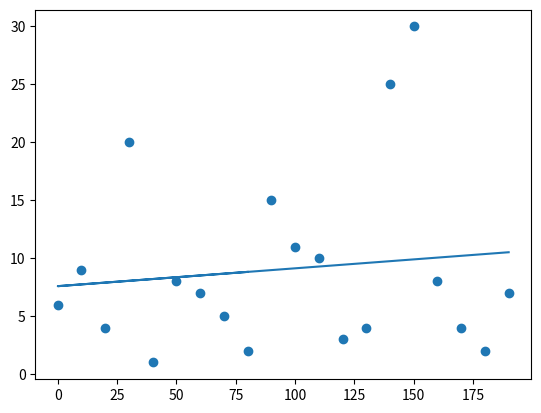

Python code for this plot:
import matplotlib.pyplot as plt
from scipy import stats

x = [80,70, 60,50,40,30,20,10,0,90,100,110,120,130,140,150,160,170,180,190]
y = [2,5,7,8,1,20,4,9,6,15,11,10,3,4,25,30,8,4,2,7]

slope, intercept, r, p, std_err = stats.linregress(x, y)

def myfunc(x):
  return slope * x + intercept

mymodel = list(map(myfunc, x))

plt.scatter(x, y)
plt.plot(x, mymodel)
plt.show()
